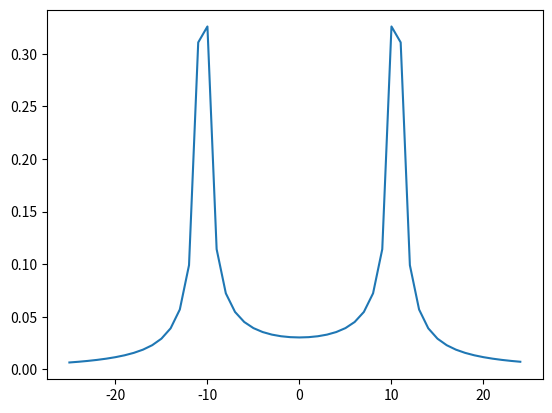

Reproduce this figure in Python. (Note: this script raises an exception after producing the figure.)
# -*- coding: utf-8 -*-
"""
Created on Sun Aug  4 21:04:15 2019

@author: CeciliaGJ
"""

from __future__ import division             # hace que se utilice la división en punto flotante
import numpy as np                          
import matplotlib.pyplot as plt             
from PIL import Image                      
from numpy.fft import fft2, fftshift, ifft2 
#matplotlib inline 
#creando una imagen periódica de tamaño  (601,1201)
#El periodo,  10.5 , aparece en la dirección horizontal.
# En vertical, la imagen es constante
hW, hH = 600, 300    
hFrec = 10.5     

# Crea una malla en el cuadrado de dimensiones [0,1)x[0,1)
x = np.linspace( 0, 2*hW/(2*hW +1), 2*hW+1)     # columnas (Anchura)
y = np.linspace( 0, 2*hH/(2*hH +1), 2*hH+1)     # filas    (Altura)
#################################
[X,Y] = np.meshgrid(x,y)
A = np.sin(hFrec*2*np.pi*X)
B = np.cos(hFrec*2*np.pi*X)
#################################
#################################
#plt.imshow(A, extent=[0,1,0,1], cmap ='seismic');
#plt.imshow(B, extent=[0,1,0,1], cmap ='seismic');
#plt.savefig('001.2.jpg')
################################
################################
H,W = np.shape(A)   # Dimensiones de la imagen A
print("La dimensión de la imagen A",H,W)
################################
################################
#Representando la función  (A y B)=f(X,Y)  
#como una superficie, un corte por un plano paralelo 
#al plano  OXZ  de dicha superficie sería....
################################
xx = np.linspace(0,1,1200)
AA = np.sin(hFrec*2*np.pi*xx)
BB = np.cos(hFrec*2*np.pi*xx)
################################
#plt.plot(AA, color="red", linewidth=2.5, linestyle="-", label="Señal 1-Seno")
#plt.plot(BB, color="blue",  linewidth=2.5, linestyle="-", label="Señal 2-Coseno")
#plt.legend(loc='upper left')
# =============================================================================
# ~
# =============================================================================
#plt.ylabel('V(t)')
#plt.xlabel('Dominio del tiempo(s)')
#plt.savefig('001.3.jpg')
#Calcular la DFT centrada en el origen y mostrar la figura del espectro de potencia (su raíz cuadrada)
FA1 = fft2(A)
FA = fft2(A)/(W*H)                          
FA = fftshift(FA)
PA = np.abs(FA)                            
#plt.imshow(P, extent = [-hW,hW,-hH,hH]);
#plt.savefig('001.4.jpg')
###################
#plt.imshow(PA[hH-25:hH+25,hW-25:hW+25], extent=[-25,25,-25,25]);
#plt.savefig('001.5.jpg')
#######################################
FB1 = fft2(B)
FB = fft2(B)/(W*H)                          
FB = fftshift(FB)
PB = np.abs(FB)                            
#plt.imshow(PB, extent = [-hW,hW,-hH,hH]);
#plt.savefig('001.6.jpg')
###################
#plt.imshow(PB[hH-25:hH+25,hW-25:hW+25], extent=[-25,25,-25,25]);
#plt.savefig('001.7.jpg')
##################
#plt.plot(range(-25,25),PA[hH,hW-25:hW+25])
#plt.savefig('001.6.1.jpg')
#plt.show()
#############################
plt.plot(range(-25,25),PA[hH,hW-25:hW+25])
plt.savefig('001.7.1.jpg')
plt.show()
###################################
#Calculo del espectro cuadrado de potencia
Gms=[]
Gmm=[]
Gss=[]
Gms=[A1.conjugate()*B1 for a,b in zip(FA1,FB1)]
print("La dimensión de la imagen A",Gms)
